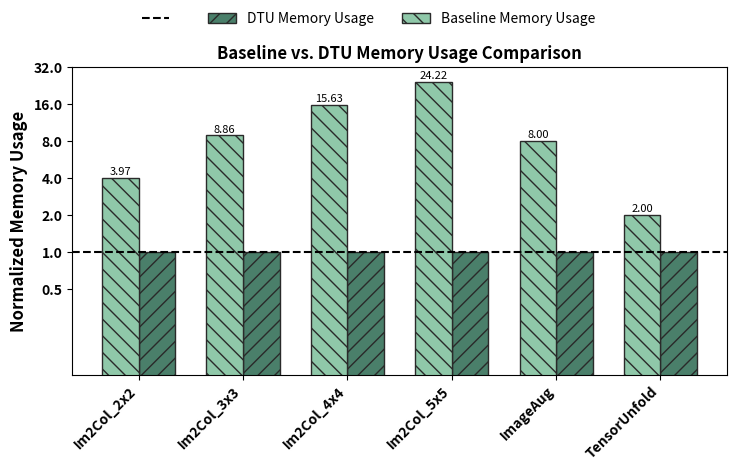

Source code (Python): (Note: this script raises an exception after producing the figure.)
import pandas as pd
import numpy as np
import matplotlib.pyplot as plt
import re
from matplotlib.ticker import LogLocator, ScalarFormatter

color_baseline = "#8FC8A9"   # brighter, more turquoise than #8FC8A9
color_savings   = "#4A7F6A"  # deeper, complementary turquoise
edge = "#2a2a2a"

def im2col_matsize(cin, height, width, ksize):
    return cin * (height - ksize + 1) * (width - ksize + 1) * ksize * ksize 


def base_imgsize(cin,height,width):
        return cin*height*width


def img_aug():
    return 1/8;

def unfold():
    return 1/2;







def im2col_matsize(cin, height, width, ksize):
    return cin * (height - ksize + 1) * (width - ksize + 1) * ksize * ksize 


def base_imgsize(cin,height,width):
        return cin*height*width

def im2col_usage(cin,height,width,ksize):
    return base_imgsize(3,256,256) / im2col_matsize(3,256,256,ksize)
def im2col_usage2(cin,height,width,ksize):
    return  im2col_matsize(3,256,256,ksize) / base_imgsize(3,256,256)


def img_aug2():
    return 8;

def unfold2():
    return 2;











def hatch_ax(ax):
    # Optional: add hatch to transform portion to make it visually distinct
    for i, container in enumerate(ax.containers):
        if i == 0:  # second stack (transform)
            for bar in container:
                bar.set_hatch('//')


def hatch_ax2(ax):
    # Optional: add hatch to transform portion to make it visually distinct
    for i, container in enumerate(ax.containers):
        if i == 1:  # second stack (transform)
            for bar in container:
                bar.set_hatch('\\\\')





def label_total_bar(ax):
    # assume CPU stacked bars are the first two containers
    cpu_containers = ax.containers[:2]  # base + transform
    n_bars = len(cpu_containers[0])
    
    for i in range(n_bars):
        total_height = cpu_containers[1][i].get_height()
        x = cpu_containers[1][i].get_x() + cpu_containers[1][i].get_width()/2
        ax.text(
            x,
            total_height * 1.02,
            f"{total_height:.2f}",
            ha='center',
            va='bottom',
            fontsize=8
        )




data = []

data.append({
    "benchmark": "TensorUnfold",
    "memory usage": unfold2(),
    "type": "base"
})

data.append({
    "benchmark": "TensorUnfold",
    "memory usage": 1.0,
    "type": "savings"
})

data.append({
    "benchmark": "ImageAug",
    "memory usage": 1.0,
    "type": "savings"
})

data.append({
    "benchmark": "ImageAug",
    "memory usage": img_aug2(),
    "type": "base"
})



for ksize in [2,3,4,5]:
    ratio = im2col_usage2(3,256,256,ksize)
    data.append({
        "benchmark": f"Im2Col_{ksize}x{ksize}",
        "memory usage": 1.0,
        "type": "savings"
    })
    data.append({
        "benchmark": f"Im2Col_{ksize}x{ksize}",
        "memory usage": ratio,
        "type": "base"
    })






df = pd.DataFrame(data).reset_index()
# Pivot so each type is a column
pivot = df.pivot(index="benchmark", columns="type", values="memory usage").fillna(0)

# Plot side-by-side bars
x = np.arange(len(pivot))       # positions for benchmarks
bar_width = 0.35

fig, ax = plt.subplots(figsize=(8,5))


# Savings bars
ax.bar(x + bar_width/2, pivot["savings"], width=bar_width, color=color_savings, edgecolor=edge, label="Savings")

# Base bars
ax.bar(x - bar_width/2, pivot["base"], width=bar_width, color=color_baseline, edgecolor=edge, label="Base")




ax.axhline(1.0, color="black", linewidth=1.5, linestyle="--")
label_total_bar(ax)
hatch_ax(ax)
hatch_ax2(ax)

# Labels
ax.set_xticks(x)
ax.set_xticklabels(pivot.index, rotation=45, ha="right", fontsize=10, fontweight="bold")

ax.set_ylabel("Normalized Memory Usage", fontsize=12, fontweight="bold")
ax.set_title("Baseline vs. DTU Memory Usage Comparison", fontsize=12, fontweight="bold")
fig.legend(
    [ "", "DTU Memory Usage", "Baseline Memory Usage" ],  # labels
    loc="upper center",                   # position above all subplots
    ncol=4,                               # spread horizontally
    fontsize=10,
    frameon=False                         # optional: no box around legend
)

ax.set_ylim(0.1,32)
# Set y-axis to logarithmic scale
ax.set_yscale('log', base=2)

# Optional: customize the ticks (base 10)
ax.yaxis.set_major_locator(LogLocator(base=2, subs=None, numticks=6))
ax.yaxis.set_major_formatter(ScalarFormatter())  # show normal numbers instead of scientific notation
ax.set_yticks([0.5, 1, 2, 4, 8, 16, 32])
for label in ax.get_yticklabels():
    label.set_fontweight('bold')
    label.set_fontsize(10)
plt.tight_layout(pad=3.0)


plt.savefig("figures/memory_savings.png", bbox_inches="tight")
plt.savefig("figures/memory_savings.pdf", bbox_inches="tight")
plt.show()
